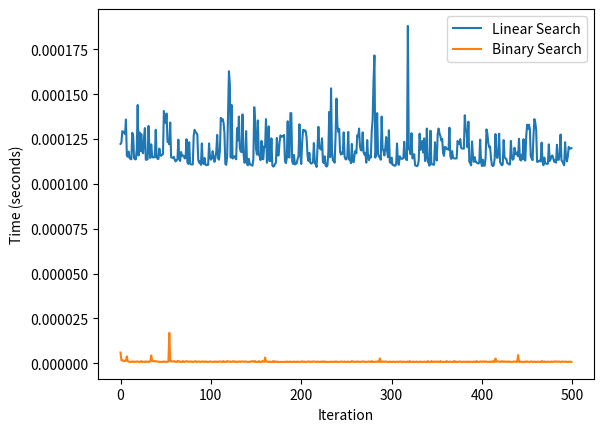

This figure's Python source:
"""
Binary Search Practice
CS210-W23
[redacted]
"""
import time
import random
import matplotlib.pyplot as plt


def linear_search(arr, target):
    for i in range(len(arr)):
        if arr[i] == target:
            return i
    return -1


def binary_search(arr, target):
    low = 0
    high = len(arr) - 1
    while low <= high:
        mid = (low + high) // 2
        if arr[mid] == target:
            return mid
        elif arr[mid] < target:
            low = mid + 1
        else:
            high = mid - 1
    return -1


# Create a sorted list of 10,000 integers
arr = list(range(10000))

# Generate a random target value
target = random.randint(0, 9999)

# Measure the time it takes to run 100 iterations of linear search
linear_times = []
for i in range(500):
    start_time = time.time()
    linear_search(arr, target)
    end_time = time.time()
    linear_times.append(end_time - start_time)

# Measure the time it takes to run 100 iterations of binary search
binary_times = []
for i in range(500):
    start_time = time.time()
    binary_search(arr, target)
    end_time = time.time()
    binary_times.append(end_time - start_time)

# Plot the results
plt.plot(linear_times, label='Linear Search')
plt.plot(binary_times, label='Binary Search')
plt.xlabel('Iteration')
plt.ylabel('Time (seconds)')
plt.legend()
plt.show()
